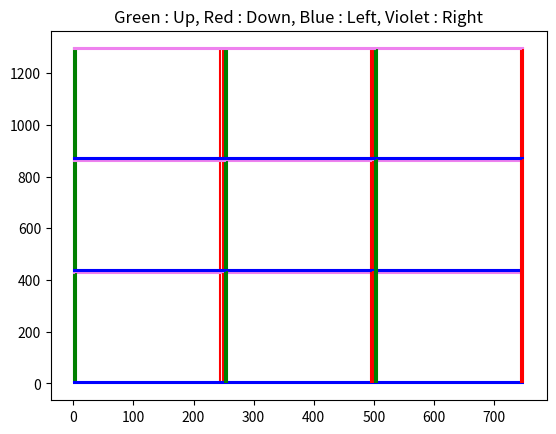

Generate this figure with matplotlib:
from __future__ import division
from mpl_toolkits.mplot3d import axes3d
import numpy as np
import time
import random
import math
import matplotlib.pylab as plt
# This file is revised for more precise and concise expression.
"""
분석 순서
1. 차량의 Dropping model 찾기. 찾았음!
2. 5G Channel 모델 찾기
"""
class V2Vchannels:              
    # Simulator of the V2V Channels
    def __init__(self, n_Veh, n_RB):
        self.t = 0
        self.h_bs = 1.5
        self.h_ms = 1.5
        self.fc = 2
        self.decorrelation_distance = 10
        self.shadow_std = 3
        self.n_Veh = n_Veh
        self.n_RB = n_RB
        self.update_shadow([])
    def update_positions(self, positions):
        self.positions = positions
    def update_pathloss(self):
        self.PathLoss = np.zeros(shape=(len(self.positions),len(self.positions)))
        for i in range(len(self.positions)):
            for j in range(len(self.positions)):
                self.PathLoss[i][j] = self.get_path_loss(self.positions[i], self.positions[j])
    def update_shadow(self, delta_distance_list):
        delta_distance = np.zeros((len(delta_distance_list), len(delta_distance_list)))
        for i in range(len(delta_distance)):
            for j in range(len(delta_distance)):
                delta_distance[i][j] = delta_distance_list[i] + delta_distance_list[j]
        if len(delta_distance_list) == 0: 
            self.Shadow = np.random.normal(0,self.shadow_std, size=(self.n_Veh, self.n_Veh))
        else:
            self.Shadow = np.exp(-1*(delta_distance/self.decorrelation_distance)) * self.Shadow +\
                         np.sqrt(1 - np.exp(-2*(delta_distance/self.decorrelation_distance))) * np.random.normal(0, self.shadow_std, size = (self.n_Veh, self.n_Veh))
    def update_fast_fading(self):
        h = 1/np.sqrt(2) * (np.random.normal(size=(self.n_Veh, self.n_Veh, self.n_RB) ) + 1j * np.random.normal(size=(self.n_Veh, self.n_Veh, self.n_RB)))
        self.FastFading = 20 * np.log10(np.abs(h))
    def get_path_loss(self, position_A, position_B):
        d1 = abs(position_A[0] - position_B[0])
        d2 = abs(position_A[1] - position_B[1])
        d = math.hypot(d1,d2)+0.001
        d_bp = 4 * (self.h_bs - 1) * (self.h_ms - 1) * self.fc * (10**9)/(3*10**8)     
        def PL_Los(d):
            if d <= 3:
                return 22.7 * np.log10(3) + 41 + 20*np.log10(self.fc/5)
            else:
                if d < d_bp:
                    return 22.7 * np.log10(d) + 41 + 20 * np.log10(self.fc/5)
                else:
                    return 40.0 * np.log10(d) + 9.45 - 17.3 * np.log10(self.h_bs) - 17.3 * np.log10(self.h_ms) + 2.7 * np.log10(self.fc/5)
        def PL_NLos(d_a,d_b):
                n_j = max(2.8 - 0.0024*d_b, 1.84)
                return PL_Los(d_a) + 20 - 12.5*n_j + 10 * n_j * np.log10(d_b) + 3*np.log10(self.fc/5)
        if min(d1,d2) < 7: 
            PL = PL_Los(d)
            self.ifLOS = True
            self.shadow_std = 3
        else:
            PL = min(PL_NLos(d1,d2), PL_NLos(d2,d1))
            self.ifLOS = False
            self.shadow_std = 4                      # if Non line of sight, the std is 4
        return PL

class V2Ichannels: 
    # Simulator of the V2I channels
    def __init__(self, n_Veh, n_RB):
        self.h_bs = 25
        self.h_ms = 1.5        
        self.Decorrelation_distance = 50        
        self.BS_position = [750/2, 1299/2]    # Suppose the BS is in the center
        self.shadow_std = 8
        self.n_Veh = n_Veh
        self.n_RB = n_RB
        self.update_shadow([])
    def update_positions(self, positions):
        self.positions = positions
        
    def update_pathloss(self):
        self.PathLoss = np.zeros(len(self.positions))
        for i in range(len(self.positions)):
            d1 = abs(self.positions[i][0] - self.BS_position[0])
            d2 = abs(self.positions[i][1] - self.BS_position[1])
            distance = math.hypot(d1,d2) # change from meters to kilometers
            self.PathLoss[i] = 128.1 + 37.6*np.log10(math.sqrt(distance**2 + (self.h_bs-self.h_ms)**2)/1000)
    def update_shadow(self, delta_distance_list):
        if len(delta_distance_list) == 0:  # initialization
            self.Shadow = np.random.normal(0, self.shadow_std, self.n_Veh)
        else: 
            delta_distance = np.asarray(delta_distance_list)
            self.Shadow = np.exp(-1*(delta_distance/self.Decorrelation_distance))* self.Shadow +\
                          np.sqrt(1-np.exp(-2*(delta_distance/self.Decorrelation_distance)))*np.random.normal(0,self.shadow_std, self.n_Veh)
    def update_fast_fading(self):
        h = 1/np.sqrt(2) * (np.random.normal(size = (self.n_Veh, self.n_RB)) + 1j* np.random.normal(size = (self.n_Veh, self.n_RB)))
        self.FastFading = 20 * np.log10(np.abs(h))

"""
차량 
- 위치 선정 공식:  
- 방향 선정 공식:
- 속력 선정 공식:
"""
class Vehicle:
    # Vehicle simulator: include all the information for a vehicle
    def __init__(self, start_position, start_direction, velocity):
        self.position = start_position
        self.direction = start_direction
        self.velocity = velocity
        self.neighbors = []
        self.destinations = []
class Environ:
    # Enviroment Simulator: Provide states and rewards to agents. 
    # Evolve to new state based on the actions taken by the vehicles.
    
    """
    TvT 논문의 Simulation 환경을 제공
    state와 action에 대한 reward를 agent에게 전달
    vehicles이 취한 행동에 따라 새로운 상태로 전환함.
    """

    def __init__ (self, down_lane, up_lane, left_lane, right_lane, width, height):
        self.timestep = 0.01 # 시간은 0.01초 단위 
        self.down_lanes = down_lane   # 아래 도로 ? 
        self.up_lanes = up_lane       # 위 도로 ?
        self.left_lanes = left_lane   # 왼쪽 도로 ?
        self.right_lanes = right_lane # 오른쪽 도로 ?
        
        self.width = width           # 지도의 가로 방향
        self.height = height         # 지도의 세로 방향
        
        self.vehicles = []           # 차량의 수
        self.demands = []            # 요구하는 차량의 수 ?
        
        self.V2V_power_dB = 23       # v2v link의 dBm 
        self.V2I_power_dB = 23       # v2i link의 dBm
        self.V2V_power_dB_List = [23, 10, 5]            # v2v link의 종류별 파워 레벨
        #self.V2V_power = 10**(self.V2V_power_dB)
        #self.V2I_power = 10**(self.V2I_power_dB)
        self.sig2_dB = -114          #노이즈 파워 dbm 단위
        self.bsAntGain = 8           #기지국 안테나 gain
        self.bsNoiseFigure = 5       #기지국 수신 잡음 지수
        self.vehAntGain = 3          #차량 안테나 gain
        self.vehNoiseFigure = 9      #차량 수신 잡음 지수
        self.sig2 = 10**(self.sig2_dB/10) #노이즈 파워 watt 단위
        self.V2V_Shadowing = []     #v2v link의 Shadowing?
        self.V2I_Shadowing = []     #v2i link의 Shadowing?
        self.delta_distance = []    #?
        self.n_RB = 20              #resource block의 수 차량들이 주파수 점유 할 수 있는 수
        self.n_Veh = 40             #최대 vehicle 수
        
        self.V2Vchannels = V2Vchannels(self.n_Veh, self.n_RB)  # V2V 채널 Class, 차량 수와 동일함.
        self.V2Ichannels = V2Ichannels(self.n_Veh, self.n_RB)

        self.V2V_Interference_all = np.zeros((self.n_Veh, 3, self.n_RB)) + self.sig2
        self.n_step = 0
        
    def add_new_vehicles(self, start_position, start_direction, start_velocity):    
        self.vehicles.append(Vehicle(start_position, start_direction, start_velocity))
        
    """
    
    입력 파라미터 n * 4 씩 차량 추가 
    시뮬레이션의 lanes list 값
    위쪽   방향의 도로  up_lanes    = [3.5/2,           3.5/2 + 3.5,   250+3.5/2,       250+3.5+3.5/2,   500+3.5/2,       500+3.5+3.5/2] 6개의 방향 차선이 존재함
    아래쪽 방향의 도로  down_lanes  = [250-3.5-3.5/2,   250-3.5/2,     500-3.5-3.5/2,   500-3.5/2,       750-3.5-3.5/2,   750-3.5/2]     6개의 방향 차선이 존재함
    왼쪽   방향의 도로  left_lanes  = [3.5/2,           3.5/2 + 3.5,   433+3.5/2,       433+3.5+3.5/2,   866+3.5/2,       866+3.5+3.5/2] 6개의 방향 차선이 존재함
    오른쪽 방향의 도로  right_lanes = [433-3.5-3.5/2,   433-3.5/2,     866-3.5-3.5/2,   866-3.5/2,       1299-3.5-3.5/2,  1299-3.5/2]    6개의 방향 차선이 존재함
    
    n : 1 ~ (n-1) 씩 증가
    차량 1 * n 번째: 아래쪽 방향, x : down_lanes(list)의 값중에 한곳에서 랜덤으로 출발 도로를 결정 함,  y : 0 ~ 1299의 값중에 한곳에서 랜덤으로 출발
    차량 2 * n 번째: 위쪽 방향,   x : up_lanes(list)의 값중에 한곳에서 랜덤으로 출발 도로를 결정 함,    y : 0 ~ 1299의 값중에 한곳에서 랜덤으로 출발
    차량 3 * n 번째: 왼쪽 방향,   x : 0 ~ 750 의 값중에 한곳에서 랜덤으로 출발,                        y : left_lanes(linst)의 값중에 한곳에서 랜덤으로 출발 도로를 결정함
    차량 4 * n 번째: 오른쪽 방향, x : 0 ~ 750의 값중에 한곳에서 랜덤으로 출발,                         y : right_lanes(linst)의 값중에 한곳에서 랜덤으로 출발 도로를 결정함
    
    """
    def add_new_vehicles_by_number(self, n):
        
        for i in range(n):
            
            """
            ind : 정수형 (0 ~ down lane 사이즈)사이의 랜덤 값 추출 
            width = 750 : 지도의 가로 사이즈가 750
            height = 1299 : 지도의 세로 사이즈가 1299
            
            """
            
            ind = np.random.randint(0,len(self.down_lanes))
            start_position = [self.down_lanes[ind], random.randint(0,self.height)]
            start_direction = 'd'
            self.add_new_vehicles(start_position,start_direction,random.randint(10,15))
            
            start_position = [self.up_lanes[ind], random.randint(0,self.height)]
            start_direction = 'u'
            self.add_new_vehicles(start_position,start_direction,random.randint(10,15))
            
            start_position = [random.randint(0,self.width), self.left_lanes[ind]]
            start_direction = 'l'
            self.add_new_vehicles(start_position,start_direction,random.randint(10,15))
            
            start_position = [random.randint(0,self.width), self.right_lanes[ind]]
            start_direction = 'r'
            self.add_new_vehicles(start_position,start_direction,random.randint(10,15))
            
        self.V2V_Shadowing = np.random.normal(0, 3, [len(self.vehicles), len(self.vehicles)])
        self.V2I_Shadowing = np.random.normal(0, 8, len(self.vehicles))
        self.delta_distance = np.asarray([c.velocity for c in self.vehicles])
        #self.renew_channel()
    def renew_positions(self):
        # ========================================================
        # This function update the position of each vehicle
        # ===========================================================
        i = 0
        #for i in range(len(self.position)):
        while(i < len(self.vehicles)):
            #print ('start iteration ', i)
            #print(self.position, len(self.position), self.direction)
            delta_distance = self.vehicles[i].velocity * self.timestep
            change_direction = False
            if self.vehicles[i].direction == 'u':
                #print ('len of position', len(self.position), i)
                for j in range(len(self.left_lanes)):
                    
                    if (self.vehicles[i].position[1] <=self.left_lanes[j]) and ((self.vehicles[i].position[1] + delta_distance) >= self.left_lanes[j]):   # came to an cross
                        if (random.uniform(0,1) < 0.4):
                            self.vehicles[i].position = [self.vehicles[i].position[0] - (delta_distance - (self.left_lanes[j] - self.vehicles[i].position[1])),self.left_lanes[j] ] 
                            self.vehicles[i].direction = 'l'
                            change_direction = True
                            break
                if change_direction == False :
                    for j in range(len(self.right_lanes)):
                        if (self.vehicles[i].position[1] <=self.right_lanes[j]) and ((self.vehicles[i].position[1] + delta_distance) >= self.right_lanes[j]):
                            if (random.uniform(0,1) < 0.4):
                                self.vehicles[i].position = [self.vehicles[i].position[0] + (delta_distance + (self.right_lanes[j] - self.vehicles[i].position[1])), self.right_lanes[j] ] 
                                self.vehicles[i].direction = 'r'
                                change_direction = True
                                break
                if change_direction == False:
                    self.vehicles[i].position[1] += delta_distance
            if (self.vehicles[i].direction == 'd') and (change_direction == False):
                #print ('len of position', len(self.position), i)
                for j in range(len(self.left_lanes)):
                    if (self.vehicles[i].position[1] >=self.left_lanes[j]) and ((self.vehicles[i].position[1] - delta_distance) <= self.left_lanes[j]):  # came to an cross
                        if (random.uniform(0,1) < 0.4):
                            self.vehicles[i].position = [self.vehicles[i].position[0] - (delta_distance - ( self.vehicles[i].position[1]- self.left_lanes[j])), self.left_lanes[j] ] 
                            #print ('down with left', self.vehicles[i].position)
                            self.vehicles[i].direction = 'l'
                            change_direction = True
                            break
                if change_direction == False :
                    for j in range(len(self.right_lanes)):
                        if (self.vehicles[i].position[1] >=self.right_lanes[j]) and (self.vehicles[i].position[1] - delta_distance <= self.right_lanes[j]):
                            if (random.uniform(0,1) < 0.4):
                                self.vehicles[i].position = [self.vehicles[i].position[0] + (delta_distance + ( self.vehicles[i].position[1]- self.right_lanes[j])),self.right_lanes[j] ] 
                                #print ('down with right', self.vehicles[i].position)
                                self.vehicles[i].direction = 'r'
                                change_direction = True
                                break
                if change_direction == False:
                    self.vehicles[i].position[1] -= delta_distance
            if (self.vehicles[i].direction == 'r') and (change_direction == False):
                #print ('len of position', len(self.position), i)
                for j in range(len(self.up_lanes)):
                    if (self.vehicles[i].position[0] <= self.up_lanes[j]) and ((self.vehicles[i].position[0] + delta_distance) >= self.up_lanes[j]):   # came to an cross
                        if (random.uniform(0,1) < 0.4):
                            self.vehicles[i].position = [self.up_lanes[j], self.vehicles[i].position[1] + (delta_distance - (self.up_lanes[j] - self.vehicles[i].position[0]))]
                            change_direction = True
                            self.vehicles[i].direction = 'u'
                            break
                if change_direction == False :
                    for j in range(len(self.down_lanes)):
                        if (self.vehicles[i].position[0] <= self.down_lanes[j]) and ((self.vehicles[i].position[0] + delta_distance) >= self.down_lanes[j]):
                            if (random.uniform(0,1) < 0.4):
                                self.vehicles[i].position = [self.down_lanes[j], self.vehicles[i].position[1] - (delta_distance - (self.down_lanes[j] - self.vehicles[i].position[0]))]
                                change_direction = True
                                self.vehicles[i].direction = 'd'
                                break
                if change_direction == False:
                    self.vehicles[i].position[0] += delta_distance
            if (self.vehicles[i].direction == 'l') and (change_direction == False):
                for j in range(len(self.up_lanes)):
                    
                    if (self.vehicles[i].position[0] >= self.up_lanes[j]) and ((self.vehicles[i].position[0] - delta_distance) <= self.up_lanes[j]):   # came to an cross
                        if (random.uniform(0,1) < 0.4):
                            self.vehicles[i].position = [self.up_lanes[j], self.vehicles[i].position[1] + (delta_distance - (self.vehicles[i].position[0] - self.up_lanes[j]))]
                            change_direction = True
                            self.vehicles[i].direction = 'u'
                            break
                if change_direction == False :
                    for j in range(len(self.down_lanes)):
                        if (self.vehicles[i].position[0] >= self.down_lanes[j]) and ((self.vehicles[i].position[0] - delta_distance) <= self.down_lanes[j]):
                            if (random.uniform(0,1) < 0.4):
                                self.vehicles[i].position = [self.down_lanes[j], self.vehicles[i].position[1] - (delta_distance - (self.vehicles[i].position[0] - self.down_lanes[j]))]
                                change_direction = True
                                self.vehicles[i].direction = 'd'
                                break
                    if change_direction == False:
                        self.vehicles[i].position[0] -= delta_distance
            # if it comes to an exit
            if (self.vehicles[i].position[0] < 0) or (self.vehicles[i].position[1] < 0) or (self.vehicles[i].position[0] > self.width) or (self.vehicles[i].position[1] > self.height):
            # delete
            #    print ('delete ', self.position[i])
                if (self.vehicles[i].direction == 'u'):
                    self.vehicles[i].direction = 'r'
                    self.vehicles[i].position = [self.vehicles[i].position[0], self.right_lanes[-1]]
                else:
                    if (self.vehicles[i].direction == 'd'):
                        self.vehicles[i].direction = 'l'
                        self.vehicles[i].position = [self.vehicles[i].position[0], self.left_lanes[0]]
                    else:
                        if (self.vehicles[i].direction == 'l'):
                            self.vehicles[i].direction = 'u'
                            self.vehicles[i].position = [self.up_lanes[0],self.vehicles[i].position[1]]
                        else:
                            if (self.vehicles[i].direction == 'r'):
                                self.vehicles[i].direction = 'd'
                                self.vehicles[i].position = [self.down_lanes[-1],self.vehicles[i].position[1]]
                
            i += 1
    def test_channel(self):
        # ===================================
        #   test the V2I and the V2V channel 
        # ===================================
        self.n_step = 0
        self.vehicles = []
        n_Veh = 20
        self.n_Veh = n_Veh
        self.add_new_vehicles_by_number(int(self.n_Veh/4))
        step = 1000
        time_step = 0.1  # every 0.1s update
        for i in range(step):
            self.renew_positions() 
            positions = [c.position for c in self.vehicles]
            self.update_large_fading(positions, time_step)
            self.update_small_fading()
            print("Time step: ", i)
            print(" ============== V2I ===========")
            print("Path Loss: ", self.V2Ichannels.PathLoss)
            print("Shadow:",  self.V2Ichannels.Shadow)
            print("Fast Fading: ",  self.V2Ichannels.FastFading)
            print(" ============== V2V ===========")
            print("Path Loss: ", self.V2Vchannels.PathLoss[0:3])
            print("Shadow:", self.V2Vchannels.Shadow[0:3])
            print("Fast Fading: ", self.V2Vchannels.FastFading[0:3])

    def update_large_fading(self, positions, time_step):
        self.V2Ichannels.update_positions(positions)
        self.V2Vchannels.update_positions(positions)
        self.V2Ichannels.update_pathloss()
        self.V2Vchannels.update_pathloss()
        delta_distance = time_step * np.asarray([c.velocity for c in self.vehicles])
        self.V2Ichannels.update_shadow(delta_distance)
        self.V2Vchannels.update_shadow(delta_distance)
    def update_small_fading(self):
        self.V2Ichannels.update_fast_fading()
        self.V2Vchannels.update_fast_fading()
        
    def renew_neighbor(self):   
        # ==========================================
        # update the neighbors of each vehicle.
        # ===========================================
        for i in range(len(self.vehicles)):
            self.vehicles[i].neighbors = []
            self.vehicles[i].actions = []
            #print('action and neighbors delete', self.vehicles[i].actions, self.vehicles[i].neighbors)
        Distance = np.zeros((len(self.vehicles),len(self.vehicles)))
        z = np.array([[complex(c.position[0],c.position[1]) for c in self.vehicles]])
        Distance = abs(z.T-z)
        for i in range(len(self.vehicles)):       
            sort_idx = np.argsort(Distance[:,i])
            for j in range(3):
                self.vehicles[i].neighbors.append(sort_idx[j+1])                
            destination = np.random.choice(sort_idx[1:int(len(sort_idx)/5)],3, replace = False)
            self.vehicles[i].destinations = destination
    def renew_channel(self):
        # ===========================================================================
        # This function updates all the channels including V2V and V2I channels
        # =============================================================================
        positions = [c.position for c in self.vehicles]
        self.V2Ichannels.update_positions(positions)
        self.V2Vchannels.update_positions(positions)
        self.V2Ichannels.update_pathloss()
        self.V2Vchannels.update_pathloss()
        delta_distance = 0.002 * np.asarray([c.velocity for c in self.vehicles])    # time slot is 2 ms. 
        self.V2Ichannels.update_shadow(delta_distance)
        self.V2Vchannels.update_shadow(delta_distance)
        self.V2V_channels_abs = self.V2Vchannels.PathLoss + self.V2Vchannels.Shadow + 50 * np.identity(
            len(self.vehicles))
        self.V2I_channels_abs = self.V2Ichannels.PathLoss + self.V2Ichannels.Shadow

    def renew_channels_fastfading(self):   
        # =======================================================================
        # This function updates all the channels including V2V and V2I channels
        # =========================================================================
        self.renew_channel()
        self.V2Ichannels.update_fast_fading()
        self.V2Vchannels.update_fast_fading()
        V2V_channels_with_fastfading = np.repeat(self.V2V_channels_abs[:, :, np.newaxis], self.n_RB, axis=2)
        self.V2V_channels_with_fastfading = V2V_channels_with_fastfading - self.V2Vchannels.FastFading
        V2I_channels_with_fastfading = np.repeat(self.V2I_channels_abs[:, np.newaxis], self.n_RB, axis=1)
        self.V2I_channels_with_fastfading = V2I_channels_with_fastfading - self.V2Ichannels.FastFading
        #print("V2I channels", self.V2I_channels_with_fastfading)
        
    def Compute_Performance_Reward_fast_fading_with_power(self, actions_power):   # revising based on the fast fading part
        actions = actions_power.copy()[:,:,0]  # the channel_selection_part
        power_selection = actions_power.copy()[:,:,1]
        Rate = np.zeros(len(self.vehicles))
        Interference = np.zeros(self.n_RB)  # V2V signal interference to V2I links
        for i in range(len(self.vehicles)):
            for j in range(len(actions[i,:])):
                if not self.activate_links[i,j]:
                    continue
                #print('power selection,', power_selection[i,j])  
                Interference[actions[i][j]] += 10**((self.V2V_power_dB_List[power_selection[i,j]]  - self.V2I_channels_with_fastfading[i, actions[i,j]] + self.vehAntGain + self.bsAntGain - self.bsNoiseFigure)/10)  # fast fading

        self.V2I_Interference = Interference + self.sig2
        V2V_Interference = np.zeros((len(self.vehicles), 3))
        V2V_Signal = np.zeros((len(self.vehicles), 3))
        
        # remove the effects of none active links
        #print('shapes', actions.shape, self.activate_links.shape)
        #print(not self.activate_links)
        actions[(np.logical_not(self.activate_links))] = -1
        #print('action are', actions)
        for i in range(self.n_RB):
            indexes = np.argwhere(actions == i)
            for j in range(len(indexes)):
                #receiver_j = self.vehicles[indexes[j,0]].neighbors[indexes[j,1]]
                receiver_j = self.vehicles[indexes[j,0]].destinations[indexes[j,1]]
                # compute the V2V signal links
                V2V_Signal[indexes[j, 0],indexes[j, 1]] = 10**((self.V2V_power_dB_List[power_selection[indexes[j, 0],indexes[j, 1]]] - self.V2V_channels_with_fastfading[indexes[j][0]][receiver_j][i] + 2*self.vehAntGain - self.vehNoiseFigure)/10) 
                #V2V_Signal[indexes[j, 0],indexes[j, 1]] = 10**((self.V2V_power_dB_List[0] - self.V2V_channels_with_fastfading[indexes[j][0]][receiver_j][i])/10) 
                if i < self.n_Veh:
                    V2V_Interference[indexes[j,0],indexes[j,1]] += 10**((self.V2I_power_dB - self.V2V_channels_with_fastfading[i][receiver_j][i]+ 2*self.vehAntGain - self.vehNoiseFigure )/10)  # V2I links interference to V2V links  
                for k in range(j+1, len(indexes)):                  # computer the peer V2V links
                    #receiver_k = self.vehicles[indexes[k][0]].neighbors[indexes[k][1]]
                    receiver_k = self.vehicles[indexes[k][0]].destinations[indexes[k][1]]
                    V2V_Interference[indexes[j,0],indexes[j,1]] += 10**((self.V2V_power_dB_List[power_selection[indexes[k,0],indexes[k,1]]] - self.V2V_channels_with_fastfading[indexes[k][0]][receiver_j][i]+ 2*self.vehAntGain - self.vehNoiseFigure)/10)
                    V2V_Interference[indexes[k,0],indexes[k,1]] += 10**((self.V2V_power_dB_List[power_selection[indexes[j,0],indexes[j,1]]] - self.V2V_channels_with_fastfading[indexes[j][0]][receiver_k][i]+ 2*self.vehAntGain - self.vehNoiseFigure)/10)               
       
        self.V2V_Interference = V2V_Interference + self.sig2
        V2V_Rate = np.zeros(self.activate_links.shape)
        V2V_Rate[self.activate_links] = np.log2(1 + np.divide(V2V_Signal[self.activate_links], self.V2V_Interference[self.activate_links]))

        #print("V2V Rate", V2V_Rate * self.update_time_test * 1500)
        #print ('V2V_Signal is ', np.log(np.mean(V2V_Signal[self.activate_links])))
        V2I_Signals = self.V2I_power_dB-self.V2I_channels_abs[0:min(self.n_RB,self.n_Veh)] + self.vehAntGain + self.bsAntGain - self.bsNoiseFigure
        V2I_Rate = np.log2(1 + np.divide(10**(V2I_Signals/10), self.V2I_Interference[0:min(self.n_RB,self.n_Veh)]))


         # -- compute the latency constraits --
        self.demand -= V2V_Rate * self.update_time_test * 1500    # decrease the demand
        self.test_time_count -= self.update_time_test               # compute the time left for estimation
        self.individual_time_limit -= self.update_time_test         # compute the time left for individual V2V transmission
        self.individual_time_interval -= self.update_time_test      # compute the time interval left for next transmission

        # --- update the demand ---
        
        new_active = self.individual_time_interval <= 0
        self.activate_links[new_active] = True
        self.individual_time_interval[new_active] = np.random.exponential(0.02, self.individual_time_interval[new_active].shape ) + self.V2V_limit
        self.individual_time_limit[new_active] = self.V2V_limit
        self.demand[new_active] = self.demand_amount
        #print("demand is", self.demand)
        #print('mean rate of average V2V link is', np.mean(V2V_Rate[self.activate_links]))
        
        # -- update the statistics---
        early_finish = np.multiply(self.demand <= 0, self.activate_links)        
        unqulified = np.multiply(self.individual_time_limit <=0, self.activate_links)
        self.activate_links[np.add(early_finish, unqulified)] = False 
        #print('number of activate links is', np.sum(self.activate_links)) 
        self.success_transmission += np.sum(early_finish)
        self.failed_transmission += np.sum(unqulified)
        #if self.n_step % 1000 == 0 :
        #    self.success_transmission = 0
        #    self.failed_transmission = 0
        failed_percentage = self.failed_transmission/(self.failed_transmission + self.success_transmission + 0.0001)
        # print('Percentage of failed', np.sum(new_active), self.failed_transmission, self.failed_transmission + self.success_transmission , failed_percentage)    
        return V2I_Rate, failed_percentage #failed_percentage

        
    def Compute_Performance_Reward_fast_fading_with_power_asyn(self, actions_power):   # revising based on the fast fading part
        # ===================================================
        #  --------- Used for Testing -------
        # ===================================================
        actions = actions_power[:,:,0]  # the channel_selection_part
        power_selection = actions_power[:,:,1]
        Interference = np.zeros(self.n_RB)   # Calculate the interference from V2V to V2I
        for i in range(len(self.vehicles)):
            for j in range(len(actions[i,:])):
                if not self.activate_links[i,j]:
                    continue
                Interference[actions[i][j]] += 10**((self.V2V_power_dB_List[power_selection[i,j]] - \
                                                     self.V2I_channels_with_fastfading[i, actions[i,j]] + \
                                                     self.vehAntGain + self.bsAntGain - self.bsNoiseFigure)/10)
        self.V2I_Interference = Interference + self.sig2
        V2V_Interference = np.zeros((len(self.vehicles), 3))
        V2V_Signal = np.zeros((len(self.vehicles), 3))
        Interfence_times = np.zeros((len(self.vehicles), 3))
        actions[(np.logical_not(self.activate_links))] = -1
        for i in range(self.n_RB):
            indexes = np.argwhere(actions == i)
            for j in range(len(indexes)):
                #receiver_j = self.vehicles[indexes[j,0]].neighbors[indexes[j,1]]
                receiver_j = self.vehicles[indexes[j,0]].destinations[indexes[j,1]]
                V2V_Signal[indexes[j, 0],indexes[j, 1]] = 10**((self.V2V_power_dB_List[power_selection[indexes[j, 0],indexes[j, 1]]] -\
                self.V2V_channels_with_fastfading[indexes[j][0]][receiver_j][i] + 2*self.vehAntGain - self.vehNoiseFigure)/10)
                #V2V_Signal[indexes[j, 0],indexes[j, 1]] = 10**((self.V2V_power_dB_List[0] - self.V2V_channels_with_fastfading[indexes[j][0]][receiver_j][i])/10) 
                if i<self.n_Veh:
                    V2V_Interference[indexes[j,0],indexes[j,1]] += 10**((self.V2I_power_dB - \
                    self.V2V_channels_with_fastfading[i][receiver_j][i] + 2*self.vehAntGain - self.vehNoiseFigure )/10)  # V2I links interference to V2V links
                for k in range(j+1, len(indexes)):
                    receiver_k = self.vehicles[indexes[k][0]].destinations[indexes[k][1]]
                    V2V_Interference[indexes[j,0],indexes[j,1]] += 10**((self.V2V_power_dB_List[power_selection[indexes[k,0],indexes[k,1]]] -\
                    self.V2V_channels_with_fastfading[indexes[k][0]][receiver_j][i]+ 2*self.vehAntGain - self.vehNoiseFigure)/10)
                    V2V_Interference[indexes[k,0],indexes[k,1]] += 10**((self.V2V_power_dB_List[power_selection[indexes[j,0],indexes[j,1]]] - \
                    self.V2V_channels_with_fastfading[indexes[j][0]][receiver_k][i]+ 2*self.vehAntGain - self.vehNoiseFigure)/10)
                    Interfence_times[indexes[j,0],indexes[j,1]] += 1
                    Interfence_times[indexes[k,0],indexes[k,1]] += 1               

        self.V2V_Interference = V2V_Interference + self.sig2
        V2V_Rate = np.log2(1 + np.divide(V2V_Signal, self.V2V_Interference))
        V2I_Signals = self.V2I_power_dB-self.V2I_channels_abs[0:min(self.n_RB,self.n_Veh)] + self.vehAntGain + self.bsAntGain - self.bsNoiseFigure
        V2I_Rate = np.log2(1 + np.divide(10**(V2I_Signals/10), self.V2I_Interference[0:min(self.n_RB,self.n_Veh)]))
        #print("V2I information", V2I_Signals, self.V2I_Interference, V2I_Rate)
        
        # -- compute the latency constraits --
        self.demand -= V2V_Rate * self.update_time_asyn * 1500    # decrease the demand
        self.test_time_count -= self.update_time_asyn               # compute the time left for estimation
        self.individual_time_limit -= self.update_time_asyn         # compute the time left for individual V2V transmission
        self.individual_time_interval -= self.update_time_asyn     # compute the time interval left for next transmission

        # --- update the demand ---
        new_active = self.individual_time_interval <= 0
        self.activate_links[new_active] = True
        self.individual_time_interval[new_active] = np.random.exponential(0.02, self.individual_time_interval[new_active].shape) + self.V2V_limit
        self.individual_time_limit[new_active] = self.V2V_limit
        self.demand[new_active] = self.demand_amount
        
        # -- update the statistics---
        early_finish = np.multiply(self.demand <= 0, self.activate_links)        
        unqulified = np.multiply(self.individual_time_limit <=0, self.activate_links)
        self.activate_links[np.add(early_finish, unqulified)] = False
        self.success_transmission += np.sum(early_finish)
        self.failed_transmission += np.sum(unqulified)
        fail_percent = self.failed_transmission/(self.failed_transmission + self.success_transmission + 0.0001)            
        return V2I_Rate, fail_percent

    def Compute_Performance_Reward_Batch(self, actions_power, idx):    # add the power dimension to the action selection
        # ==================================================
        # ------------- Used for Training ----------------
        # ==================================================
        actions = actions_power.copy()[:,:,0]           #
        power_selection = actions_power.copy()[:,:,1]   #
        V2V_Interference = np.zeros((len(self.vehicles), 3))
        V2V_Signal = np.zeros((len(self.vehicles), 3))
        Interfence_times = np.zeros((len(self.vehicles), 3))    #  3 neighbors
        #print(actions)
        origin_channel_selection = actions[idx[0], idx[1]]
        actions[idx[0], idx[1]] = 100  # something not relavant
        for i in range(self.n_RB):
            indexes = np.argwhere(actions == i)
            #print('index',indexes)
            for j in range(len(indexes)):
                #receiver_j = self.vehicles[indexes[j,0]].neighbors[indexes[j,1]]
                receiver_j = self.vehicles[indexes[j,0]].destinations[indexes[j,1]]
                V2V_Signal[indexes[j, 0],indexes[j, 1]] = 10**((self.V2V_power_dB_List[power_selection[indexes[j, 0],indexes[j, 1]]] -\
                self.V2V_channels_with_fastfading[indexes[j,0], receiver_j, i]+ 2*self.vehAntGain - self.vehNoiseFigure)/10) 
                V2V_Interference[indexes[j,0],indexes[j,1]] +=  10**((self.V2I_power_dB- self.V2V_channels_with_fastfading[i,receiver_j,i] + \
                2*self.vehAntGain - self.vehNoiseFigure)/10)  # interference from the V2I links
                
                for k in range(j+1, len(indexes)):
                    receiver_k = self.vehicles[indexes[k,0]].destinations[indexes[k,1]]
                    V2V_Interference[indexes[j,0],indexes[j,1]] += 10**((self.V2V_power_dB_List[power_selection[indexes[k,0],indexes[k,1]]] - \
                    self.V2V_channels_with_fastfading[indexes[k,0],receiver_j,i] + 2*self.vehAntGain - self.vehNoiseFigure)/10)
                    V2V_Interference[indexes[k,0],indexes[k,1]] += 10**((self.V2V_power_dB_List[power_selection[indexes[j,0],indexes[j,1]]] - \
                    self.V2V_channels_with_fastfading[indexes[j,0], receiver_k, i] + 2*self.vehAntGain - self.vehNoiseFigure)/10)
                    Interfence_times[indexes[j,0],indexes[j,1]] += 1
                    Interfence_times[indexes[k,0],indexes[k,1]] += 1
                    
        self.V2V_Interference = V2V_Interference + self.sig2
        V2V_Rate_list = np.zeros((self.n_RB, len(self.V2V_power_dB_List)))  # the number of RB times the power level
        Deficit_list = np.zeros((self.n_RB, len(self.V2V_power_dB_List)))
        for i in range(self.n_RB):
            indexes = np.argwhere(actions == i)
            V2V_Signal_temp = V2V_Signal.copy()            
            #receiver_k = self.vehicles[idx[0]].neighbors[idx[1]]
            receiver_k = self.vehicles[idx[0]].destinations[idx[1]]
            for power_idx in range(len(self.V2V_power_dB_List)):
                V2V_Interference_temp = V2V_Interference.copy()
                V2V_Signal_temp[idx[0],idx[1]] = 10**((self.V2V_power_dB_List[power_idx] - \
                self.V2V_channels_with_fastfading[idx[0], self.vehicles[idx[0]].destinations[idx[1]],i] + 2*self.vehAntGain - self.vehNoiseFigure )/10)
                V2V_Interference_temp[idx[0],idx[1]] +=  10**((self.V2I_power_dB - \
                self.V2V_channels_with_fastfading[i,self.vehicles[idx[0]].destinations[idx[1]],i] + 2*self.vehAntGain - self.vehNoiseFigure)/10)
                for j in range(len(indexes)):
                    receiver_j = self.vehicles[indexes[j,0]].destinations[indexes[j,1]]
                    V2V_Interference_temp[idx[0],idx[1]] += 10**((self.V2V_power_dB_List[power_selection[indexes[j,0], indexes[j,1]]] -\
                    self.V2V_channels_with_fastfading[indexes[j,0],receiver_k, i] + 2*self.vehAntGain - self.vehNoiseFigure)/10)
                    V2V_Interference_temp[indexes[j,0],indexes[j,1]] += 10**((self.V2V_power_dB_List[power_idx]-\
                    self.V2V_channels_with_fastfading[idx[0],receiver_j, i] + 2*self.vehAntGain - self.vehNoiseFigure)/10)
                V2V_Rate_cur = np.log2(1 + np.divide(V2V_Signal_temp, V2V_Interference_temp))
                if (origin_channel_selection == i) and (power_selection[idx[0], idx[1]] == power_idx):
                    V2V_Rate = V2V_Rate_cur.copy()
                V2V_Rate_list[i, power_idx] = np.sum(V2V_Rate_cur)
                Deficit_list[i,power_idx] = 0 - 1 * np.sum(np.maximum(np.zeros(V2V_Signal_temp.shape), (self.demand - self.individual_time_limit * V2V_Rate_cur * 1500)))
        Interference = np.zeros(self.n_RB)  
        V2I_Rate_list = np.zeros((self.n_RB,len(self.V2V_power_dB_List)))    # 3 of power level
        for i in range(len(self.vehicles)):
            for j in range(len(actions[i,:])):
                if (i ==idx[0] and j == idx[1]):
                    continue
                Interference[actions[i][j]] += 10**((self.V2V_power_dB_List[power_selection[i,j]] - \
                self.V2I_channels_with_fastfading[i, actions[i][j]] + self.vehAntGain + self.bsAntGain - self.bsNoiseFigure)/10) 
        V2I_Interference = Interference + self.sig2
        for i in range(self.n_RB):            
            for j in range(len(self.V2V_power_dB_List)):
                V2I_Interference_temp = V2I_Interference.copy()
                V2I_Interference_temp[i] += 10**((self.V2V_power_dB_List[j] - self.V2I_channels_with_fastfading[idx[0], i] + self.vehAntGain + self.bsAntGain - self.bsNoiseFigure)/10)
                V2I_Rate_list[i, j] = np.sum(np.log2(1 + np.divide(10**((self.V2I_power_dB + self.vehAntGain + self.bsAntGain \
                - self.bsNoiseFigure-self.V2I_channels_abs[0:min(self.n_RB,self.n_Veh)])/10), V2I_Interference_temp[0:min(self.n_RB,self.n_Veh)])))
                     
        self.demand -= V2V_Rate * self.update_time_train * 1500
        self.test_time_count -= self.update_time_train
        self.individual_time_limit -= self.update_time_train
        self.individual_time_limit [np.add(self.individual_time_limit <= 0,  self.demand < 0)] = self.V2V_limit
        self.demand[self.demand < 0] = self.demand_amount
        if self.test_time_count == 0:
            self.test_time_count = 10
        return V2I_Rate_list, Deficit_list, self.individual_time_limit[idx[0], idx[1]]

    def Compute_Interference(self, actions):
        # ====================================================
        # Compute the Interference to each channel_selection
        # ====================================================
        V2V_Interference = np.zeros((len(self.vehicles), 3, self.n_RB)) + self.sig2
        if len(actions.shape) == 3:
            channel_selection = actions.copy()[:,:,0]
            power_selection = actions[:,:,1]
            channel_selection[np.logical_not(self.activate_links)] = -1
            for i in range(self.n_RB):
                for k in range(len(self.vehicles)):
                    for m in range(len(channel_selection[k,:])):
                        V2V_Interference[k, m, i] += 10 ** ((self.V2I_power_dB - self.V2V_channels_with_fastfading[i][self.vehicles[k].destinations[m]][i] + \
                        2 * self.vehAntGain - self.vehNoiseFigure)/10)
            for i in range(len(self.vehicles)):
                for j in range(len(channel_selection[i,:])):
                    for k in range(len(self.vehicles)):
                        for m in range(len(channel_selection[k,:])):
                            if (i==k) or (channel_selection[i,j] >= 0):
                                continue
                            V2V_Interference[k, m, channel_selection[i,j]] += 10**((self.V2V_power_dB_List[power_selection[i,j]] -\
                            self.V2V_channels_with_fastfading[i][self.vehicles[k].destinations[m]][channel_selection[i,j]] + 2*self.vehAntGain - self.vehNoiseFigure)/10)

        self.V2V_Interference_all = 10 * np.log10(V2V_Interference)
                
        
    def renew_demand(self):
        # generate a new demand of a V2V
        self.demand = self.demand_amount*np.ones((self.n_RB,3))
        self.time_limit = 10
    def act_for_training(self, actions, idx):
        # =============================================
        # This function gives rewards for training
        # ===========================================
        rewards_list = np.zeros(self.n_RB)
        action_temp = actions.copy()
        self.activate_links = np.ones((self.n_Veh,3), dtype = 'bool')
        V2I_rewardlist, V2V_rewardlist, time_left = self.Compute_Performance_Reward_Batch(action_temp,idx)
        self.renew_positions()
        self.renew_channels_fastfading()
        self.Compute_Interference(actions) 
        rewards_list = rewards_list.T.reshape([-1])
        V2I_rewardlist = V2I_rewardlist.T.reshape([-1])
        V2V_rewardlist = V2V_rewardlist.T.reshape([-1])
        V2I_reward = (V2I_rewardlist[actions[idx[0],idx[1], 0]+ 20*actions[idx[0],idx[1], 1]] -\
                      np.min(V2I_rewardlist))/(np.max(V2I_rewardlist) -np.min(V2I_rewardlist) + 0.000001)
        V2V_reward = (V2V_rewardlist[actions[idx[0],idx[1], 0]+ 20*actions[idx[0],idx[1], 1]] -\
                     np.min(V2V_rewardlist))/(np.max(V2V_rewardlist) -np.min(V2V_rewardlist) + 0.000001)
        lambdda = 0.1
        #print ("Reward", V2I_reward, V2V_reward, time_left)
        t = lambdda * V2I_reward + (1-lambdda) * V2V_reward
        #print("time left", time_left)
        #return t
        return t - (self.V2V_limit - time_left)/self.V2V_limit
        
    def act_asyn(self, actions):
        self.n_step += 1
        if self.n_step % 10 == 0:
            self.renew_positions()            
            self.renew_channels_fastfading()
        reward = self.Compute_Performance_Reward_fast_fading_with_power_asyn(actions)
        self.Compute_Interference(actions)
        return reward
    def act(self, actions):
        # simulate the next state after the action is given
        self.n_step += 1        
        reward = self.Compute_Performance_Reward_fast_fading_with_power(actions)
        self.renew_positions()            
        self.renew_channels_fastfading()
        self.Compute_Interference(actions)
        return reward
        
    def new_random_game(self, n_Veh = 0):
        # make a new game
        self.n_step = 0
        self.vehicles = []
        if n_Veh > 0:
            self.n_Veh = n_Veh
        self.add_new_vehicles_by_number(int(self.n_Veh/4))
        self.V2Vchannels = V2Vchannels(self.n_Veh, self.n_RB)  # number of vehicles
        self.V2Ichannels = V2Ichannels(self.n_Veh, self.n_RB)
        self.renew_channels_fastfading()
        self.renew_neighbor()
        self.demand_amount = 30
        self.demand = self.demand_amount * np.ones((self.n_Veh,3))
        self.test_time_count = 10
        self.V2V_limit = 0.1  # 100 ms V2V toleratable latency
        self.individual_time_limit = self.V2V_limit * np.ones((self.n_Veh,3))
        self.individual_time_interval = np.random.exponential(0.05, (self.n_Veh,3))
        self.UnsuccessfulLink = np.zeros((self.n_Veh,3))
        self.success_transmission = 0
        self.failed_transmission = 0
        self.update_time_train = 0.01  # 10ms update time for the training
        self.update_time_test = 0.002 # 2ms update time for testing
        self.update_time_asyn = 0.0002 # 0.2 ms update one subset of the vehicles; for each vehicle, the update time is 2 ms
        self.activate_links = np.zeros((self.n_Veh,3), dtype='bool')

#도로 생성 함수 (진입 못하는 도로 : -1, 도로 : 0,  BasetStation : 1, 차량 : 2)
def CreateMAP(width, height, roads):
    MAP = []
    
    #지도 생성
    for i in range(height):
        temp = []
        for j in range(width):
            temp.append(0)
        
        MAP.append(temp)
    
    #도로 생성
    for road in roads: 
             
        roadStartPositionX = int(road[0][0])
        roadStartPositionY = int(road[0][1])
        
        roadEndPositionX = int(road[1][0])
        roadEndPositionY = int(road[1][1])
        
        for posY in range(roadStartPositionY, roadEndPositionY + 1):
            for posX in range(roadStartPositionX, roadEndPositionX + 1):
                MAP[posY - 1][posX - 1] = 2 #1은 도로를 의
                    
    return np.array(MAP)
 
up_lanes = [3.5/2,3.5/2 + 3.5,250+3.5/2, 250+3.5+3.5/2, 500+3.5/2, 500+3.5+3.5/2]
down_lanes = [250-3.5-3.5/2,250-3.5/2,500-3.5-3.5/2,500-3.5/2,750-3.5-3.5/2,750-3.5/2]
left_lanes = [3.5/2,3.5/2 + 3.5,433+3.5/2, 433+3.5+3.5/2, 866+3.5/2, 866+3.5+3.5/2]
right_lanes = [433-3.5-3.5/2,433-3.5/2,866-3.5-3.5/2,866-3.5/2,1299-3.5-3.5/2,1299-3.5/2]

width = 750
height = 1299

TRAFFIC_ROADS = []

plt.title("Green : Up, Red : Down, Blue : Left, Violet : Right")     

#차도 설정
for index in range(len(up_lanes)):
    TRAFFIC_ROADS.append([(up_lanes[index],0), (up_lanes[index],height)])
    TRAFFIC_ROADS.append([(down_lanes[index],0), (down_lanes[index],height)])
    plt.vlines(up_lanes[index],0,height,colors='g')
    plt.vlines(down_lanes[index],0,height,colors='r')
    TRAFFIC_ROADS.append([(0, left_lanes[index]), (width, left_lanes[index])])
    TRAFFIC_ROADS.append([(0, right_lanes[index]), (width, right_lanes[index])])
    plt.hlines(left_lanes[index],0,width,colors='b')
    plt.hlines(right_lanes[index],0,width,colors='violet')


MAP = CreateMAP(width=width, height=height, roads=TRAFFIC_ROADS)

graph3DX = [] 
graph3DY = [] 
graph3DZ = [] 

for posY in range(len(MAP)):
    for posX in range(len(MAP[posY])):
        if MAP[posY][posX] > 0:
            graph3DX.append(posX)
            graph3DY.append(posY)
            graph3DZ.append(MAP[posY][posX])
            
 
plt.show()

#plt.imshow(MAP, interpolation='nearest', cmap=plt.cm.bone_r)

#Env = Environ(down_lanes,up_lanes,left_lanes,right_lanes, width, height) 
#Env.test_channel()    
